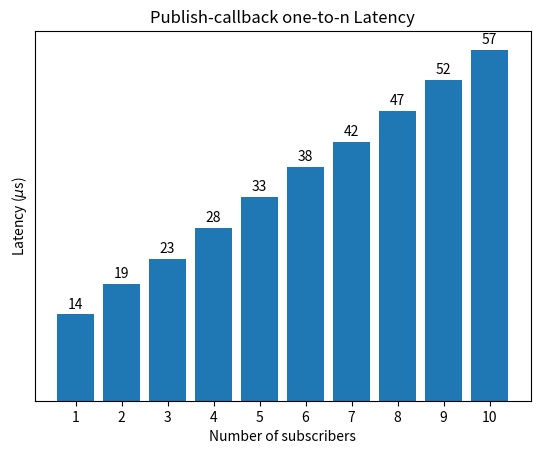

The matplotlib source for this figure:
#!/usr/bin/env python3
# -*- coding: utf-8 -*-

import matplotlib.pyplot as plt


def plot():
    xs = ['1', '2', '3', '4', '5', '6', '7', '8', '9', '10']
    ys = [14, 19, 23, 28, 33, 38, 42, 47, 52, 57]
    plt.bar(xs, ys)  #, color=(0.4, 0.4, 0.4, 1.0))
    for x, y in zip(xs, ys):
        plt.text(x, y + 1, r"{0}".format(y), horizontalalignment='center')

    plt.ylim([0, 60])
    plt.yticks([])
    plt.ylabel(r'Latency ($\mu$s)')
    plt.xlabel('Number of subscribers')
    plt.title("Publish-callback one-to-n Latency")
    plt.savefig("channel_latency_o2n.png")


if __name__ == "__main__":
    plot()
